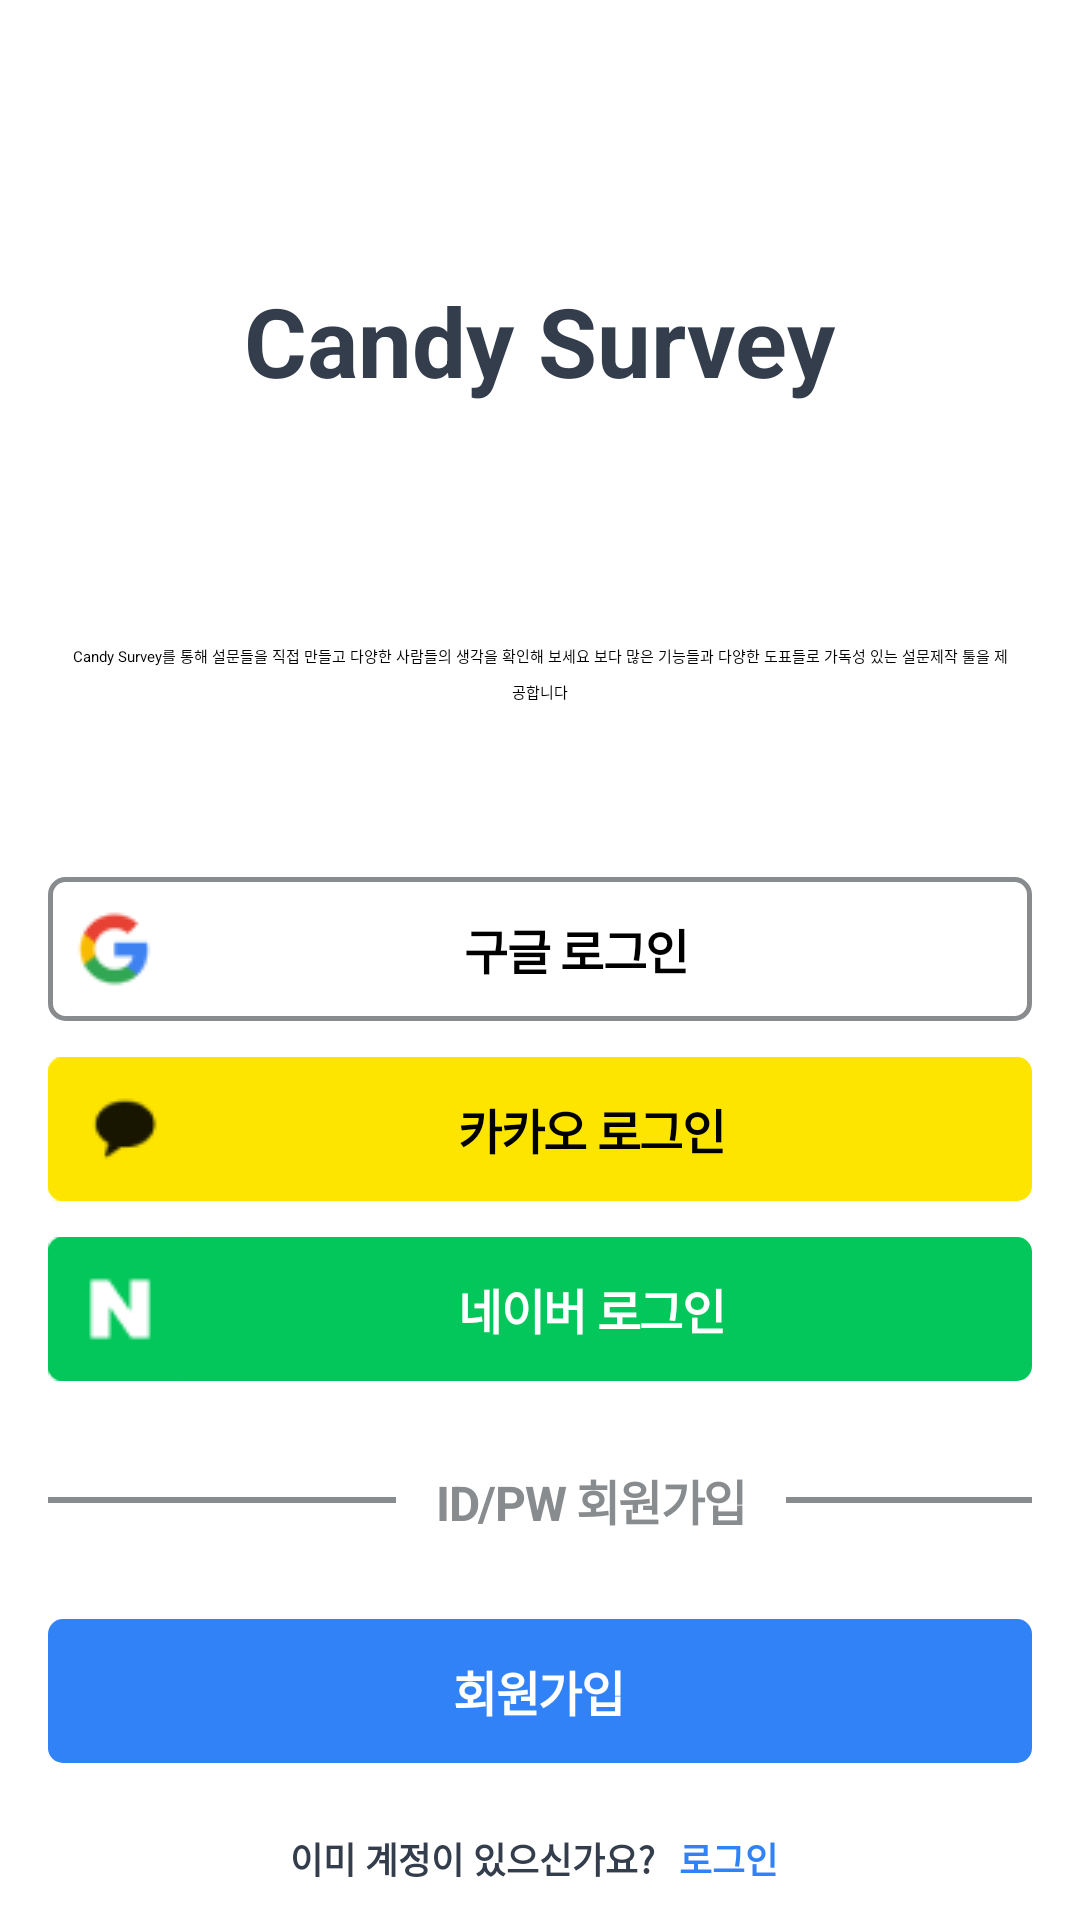

Reconstruct the res/layout file that produces this screen, plus the resources it refers to.
<!-- AndroidManifest.xml: application theme Theme.FirstProject -->
<!-- res/layout/activity_intro.xml -->
<?xml version="1.0" encoding="utf-8"?>
<layout>

    <LinearLayout
        xmlns:android="http://schemas.android.com/apk/res/android"
        xmlns:app="http://schemas.android.com/apk/res-auto"
        xmlns:tools="http://schemas.android.com/tools"
        android:layout_width="match_parent"
        android:layout_height="match_parent"
        android:orientation="vertical"
        tools:context=".auth.IntroActivity">

        <TextView
            android:layout_width="wrap_content"
            android:layout_height="wrap_content"
            android:layout_gravity="center"
            android:layout_marginTop="92dp"
            android:text="Candy Survey"
            android:textColor="@color/secondaryColor"
            android:textSize="32sp"
            android:textStyle="bold" />

        <TextView
            android:layout_width="wrap_content"
            android:layout_height="wrap_content"
            android:layout_gravity="center"
            android:layout_marginLeft="16dp"
            android:layout_marginTop="72dp"
            android:layout_marginRight="16dp"
            android:gravity="center_horizontal|center_vertical"
            android:lineSpacingExtra="5sp"
            android:padding="8dp"
            android:text="@string/app_introduce"
            android:textAppearance="@style/bold_16sp" />

        <LinearLayout
            android:layout_width="match_parent"
            android:layout_height="wrap_content"
            android:layout_gravity="center"
            android:layout_marginTop="50dp"
            android:orientation="vertical">

            <RelativeLayout
                android:id="@+id/googleLoginBtn"
                android:layout_width="match_parent"
                android:layout_height="wrap_content"
                android:layout_gravity="center"
                android:layout_marginLeft="16dp"
                android:layout_marginRight="16dp">

                <LinearLayout
                    android:layout_width="match_parent"
                    android:layout_height="48dp"
                    android:background="@drawable/google_btn_radius"
                    android:orientation="horizontal">

                    <ImageView
                        android:layout_width="28dp"
                        android:layout_height="28dp"
                        android:layout_marginLeft="8dp"
                        android:layout_marginTop="10dp"
                        android:layout_marginRight="8dp"
                        android:layout_marginBottom="10dp"
                        android:src="@drawable/intro_icon_google_login_btn" />

                    <LinearLayout
                        android:layout_width="match_parent"
                        android:layout_height="match_parent">

                        <TextView
                            android:layout_width="76dp"
                            android:layout_height="wrap_content"
                            android:layout_gravity="center"
                            android:layout_marginLeft="95dp"
                            android:layout_marginRight="119dp"
                            android:lineSpacingExtra="5sp"
                            android:text="구글 로그인"
                            android:textAppearance="@style/loginBtnText"
                            android:textColor="#000000" />

                    </LinearLayout>

                </LinearLayout>

            </RelativeLayout>

            <RelativeLayout
                android:id="@+id/kakaoLoginBtn"
                android:layout_width="match_parent"
                android:layout_height="wrap_content"
                android:layout_gravity="center"
                android:layout_marginLeft="16dp"
                android:layout_marginTop="12dp"
                android:layout_marginRight="16dp"
                android:background="@drawable/kakao_btn_radius">

                <LinearLayout
                    android:layout_width="match_parent"
                    android:layout_height="48dp"
                    android:orientation="horizontal">

                    <ImageView
                        android:layout_width="48dp"
                        android:layout_height="48dp"
                        android:src="@drawable/intro_icon_kakao_login_btn" />

                    <LinearLayout
                        android:layout_width="match_parent"
                        android:layout_height="match_parent">

                        <TextView
                            android:layout_width="90dp"
                            android:layout_height="wrap_content"
                            android:layout_gravity="center"
                            android:layout_marginLeft="89dp"
                            android:layout_marginRight="119dp"
                            android:lineSpacingExtra="5sp"
                            android:text="카카오 로그인"
                            android:textAppearance="@style/loginBtnText"
                            android:textColor="#000000" />

                    </LinearLayout>

                </LinearLayout>

            </RelativeLayout>

            <RelativeLayout
                android:id="@+id/naverLoginBtn"
                android:layout_width="match_parent"
                android:layout_height="wrap_content"
                android:layout_gravity="center"
                android:layout_marginLeft="16dp"
                android:layout_marginTop="12dp"
                android:layout_marginRight="16dp"
                android:background="@drawable/naver_btn_radius">

                <LinearLayout
                    android:layout_width="match_parent"
                    android:layout_height="48dp"
                    android:orientation="horizontal">

                    <ImageView
                        android:layout_width="48dp"
                        android:layout_height="48dp"
                        android:src="@drawable/intro_icon_naver_login_btn" />

                    <LinearLayout
                        android:layout_width="match_parent"
                        android:layout_height="match_parent">

                        <TextView
                            android:layout_width="90dp"
                            android:layout_height="wrap_content"
                            android:layout_gravity="center"
                            android:layout_marginLeft="89dp"
                            android:layout_marginRight="119dp"
                            android:lineSpacingExtra="5sp"
                            android:text="네이버 로그인"
                            android:textAppearance="@style/loginBtnText"
                            android:textColor="#FFFFFF" />

                    </LinearLayout>

                </LinearLayout>

            </RelativeLayout>

        </LinearLayout>

        <LinearLayout
            android:layout_width="match_parent"
            android:layout_height="wrap_content"
            android:layout_gravity="center"
            android:layout_marginTop="20dp"
            android:layout_marginLeft="16dp"
            android:layout_marginRight="16dp"
            android:orientation="horizontal">

            <View
                android:layout_width="116dp"
                android:layout_height="2dp"
                android:layout_gravity="center"
                android:background="@color/strokeColor" />

            <TextView
                android:layout_width="114dp"
                android:layout_height="wrap_content"
                android:layout_margin="8dp"
                android:gravity="center"
                android:letterSpacing="-0.03"
                android:text="ID/PW 회원가입"
                android:textColor="@color/strokeColor"
                android:textSize="16sp"
                android:textStyle="bold" />

            <View
                android:layout_width="116dp"
                android:layout_height="2dp"
                android:layout_gravity="center"
                android:background="@color/strokeColor" />

        </LinearLayout>

        <RelativeLayout
            android:id="@+id/localLoginBtn"
            android:layout_width="match_parent"
            android:layout_height="wrap_content"
            android:layout_gravity="center"
            android:layout_marginLeft="16dp"
            android:layout_marginTop="20dp"
            android:layout_marginRight="16dp"
            android:background="@drawable/local_login_btn_radius">

            <LinearLayout
                android:layout_width="match_parent"
                android:layout_height="48dp"
                android:gravity="center"
                android:orientation="horizontal">

                <TextView
                    android:layout_width="wrap_content"
                    android:layout_height="wrap_content"
                    android:lineSpacingExtra="5sp"
                    android:text="회원가입"
                    android:textAppearance="@style/loginBtnText"
                    android:textColor="#FFFFFF" />

            </LinearLayout>

        </RelativeLayout>

        <LinearLayout
            android:layout_width="wrap_content"
            android:layout_height="wrap_content"
            android:layout_gravity="center"
            android:layout_marginTop="15dp">

            <TextView
                android:layout_width="wrap_content"
                android:layout_height="wrap_content"
                android:layout_marginLeft="4dp"
                android:layout_marginTop="8dp"
                android:layout_marginRight="4dp"
                android:layout_marginBottom="8dp"
                android:text="이미 계정이 있으신가요?"
                android:textColor="@color/secondaryColor"
                android:textSize="12sp"
                android:textStyle="bold" />

            <TextView
                android:id="@+id/alreadyLoginBtn"
                android:layout_width="wrap_content"
                android:layout_height="wrap_content"
                android:layout_marginLeft="4dp"
                android:layout_marginTop="8dp"
                android:layout_marginRight="8dp"
                android:layout_marginBottom="8dp"
                android:text="로그인"
                android:textColor="@color/mainColor"
                android:textSize="12sp"
                android:textStyle="bold" />

        </LinearLayout>

    </LinearLayout>
</layout>
<!-- resources referenced by this layout -->
<resources>
  <color name="mainColor">#3182F6</color>
  <color name="secondaryColor">#333D4B</color>
  <color name="strokeColor">#898C8E</color>
  <!-- drawable google_btn_radius (drawable) -->
  <?xml version="1.0" encoding="utf-8"?>
  <shape xmlns:android="http://schemas.android.com/apk/res/android"
      android:padding="10dp"
      android:shape="rectangle">
      <solid android:color="#ffffff"/>
      <corners
          android:bottomLeftRadius="5dp"
          android:bottomRightRadius="5dp"
          android:topLeftRadius="5dp"
          android:topRightRadius="5dp"/>
      <stroke
          android:width="1.5dp"
          android:color="@color/strokeColor"/>
  </shape>
  <!-- drawable intro_icon_google_login_btn: png bitmap (drawable-v24, 1057 bytes) -->
  <!-- drawable intro_icon_kakao_login_btn: png bitmap (drawable-v24, 780 bytes) -->
  <!-- drawable intro_icon_naver_login_btn: png bitmap (drawable-v24, 733 bytes) -->
  <!-- drawable kakao_btn_radius (drawable) -->
  <?xml version="1.0" encoding="utf-8"?>
  <shape
      xmlns:android="http://schemas.android.com/apk/res/android"
      android:padding="10dp"
      android:shape="rectangle">
      <solid android:color="@color/kakaoLoginBtn"/>
      <corners
          android:bottomLeftRadius="5dp"
          android:bottomRightRadius="5dp"
          android:topLeftRadius="5dp"
          android:topRightRadius="5dp"/>
  </shape>
  <!-- drawable local_login_btn_radius (drawable) -->
  <?xml version="1.0" encoding="utf-8"?>
  <shape
      xmlns:android="http://schemas.android.com/apk/res/android"
      android:padding="10dp"
      android:shape="rectangle">
      <solid android:color="@color/mainColor"/>
      <corners
          android:bottomLeftRadius="5dp"
          android:bottomRightRadius="5dp"
          android:topLeftRadius="5dp"
          android:topRightRadius="5dp"/>
  </shape>
  <!-- drawable naver_btn_radius (drawable) -->
  <?xml version="1.0" encoding="utf-8"?>
  <shape
      xmlns:android="http://schemas.android.com/apk/res/android"
      android:padding="10dp"
      android:shape="rectangle">
      <solid
          android:color="@color/naverLoginBtn"/>
      <corners
          android:bottomLeftRadius="5dp"
          android:bottomRightRadius="5dp"
          android:topLeftRadius="5dp"
          android:topRightRadius="5dp"/>
  </shape>
  <string name="app_introduce">Candy Survey를 통해 설문들을 직접 만들고 다양한 사람들의 생각을 확인해 보세요 보다 많은 기능들과 다양한 도표들로 가독성 있는 설문제작 툴을 제공합니다</string>
  <style name="loginBtnText">
          <item name="android:textSize">16sp</item>
          <item name="android:letterSpacing">-0.03</item>
          <item name="android:textStyle">bold</item>
      </style>
  <style name="Theme.FirstProject" parent="Theme.MaterialComponents.DayNight.DarkActionBar">
          <item name="windowNoTitle">true</item>
          
          <item name="colorPrimary">@color/mainColor</item>
          <item name="colorPrimaryVariant">@color/Blue_main</item>
          <item name="colorOnPrimary">@color/white</item>
          
          <item name="colorSecondary">@color/teal_200</item>
          <item name="colorSecondaryVariant">@color/teal_700</item>
          <item name="colorOnSecondary">@color/black</item>
          
          <item name="android:statusBarColor">@color/Blue_main</item>
          
      </style>
  <color name="kakaoLoginBtn">#FEE500</color>
  <color name="naverLoginBtn">#03C75A</color>
  <color name="Blue_main">#3182F6</color>
  <color name="white">#FFFFFFFF</color>
  <color name="teal_200">#FF03DAC5</color>
  <color name="teal_700">#FF018786</color>
  <color name="black">#FF000000</color>
</resources>
